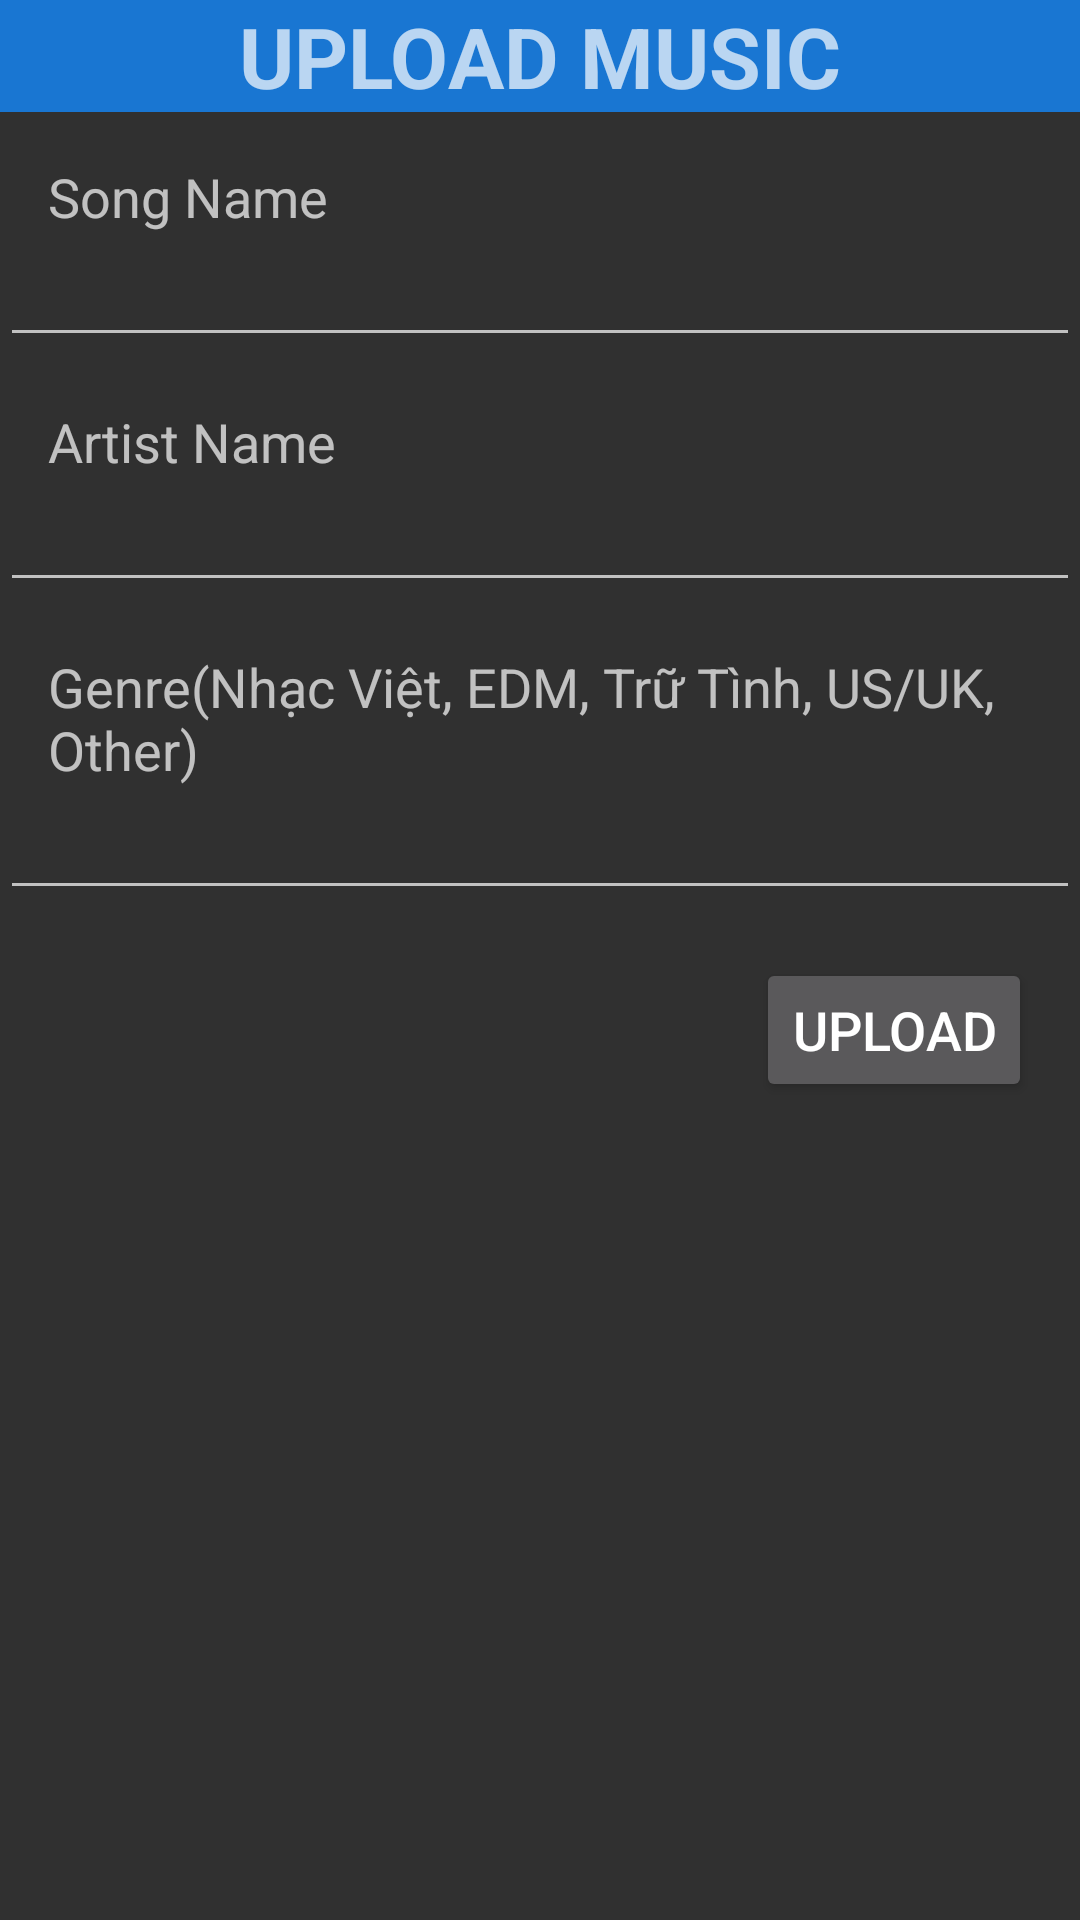

Reconstruct the res/layout file that produces this screen, plus the resources it refers to.
<!-- AndroidManifest.xml: application theme Theme.Design.NoActionBar -->
<!-- res/layout/upload_music.xml -->
<LinearLayout xmlns:android="http://schemas.android.com/apk/res/android"
    xmlns:tools="http://schemas.android.com/tools"
    android:orientation="vertical"
    android:layout_width="match_parent"
    android:layout_height="match_parent">
    <LinearLayout
        android:layout_width="match_parent"
        android:layout_height="wrap_content"
        android:orientation="vertical"
        android:background="@color/colorPrimaryDark">
        <TextView
            android:layout_width="wrap_content"
            android:layout_height="wrap_content"
            android:layout_gravity="center"
            android:text="UPLOAD MUSIC"
            android:textStyle="bold"
            android:textSize="28sp" />
    </LinearLayout>


    <TextView
        android:layout_width="wrap_content"
        android:layout_height="wrap_content"
        android:text="Song Name"
        android:textSize="18sp"
        android:layout_marginTop="16dp"
        android:layout_marginStart="16dp"/>

    <EditText
        android:id="@+id/song_name_input"
        android:layout_width="match_parent"
        android:layout_height="wrap_content"
        android:inputType="text"
        tools:ignore="SpeakableTextPresentCheck,TouchTargetSizeCheck" />

    <TextView
        android:layout_width="wrap_content"
        android:layout_height="wrap_content"
        android:text="Artist Name"
        android:textSize="18sp"
        android:layout_marginTop="16dp"
        android:layout_marginStart="16dp"/>

    <EditText
        android:id="@+id/artist_name_input"
        android:layout_width="match_parent"
        android:layout_height="wrap_content"
        android:inputType="text"
        tools:ignore="SpeakableTextPresentCheck,TouchTargetSizeCheck" />
    <TextView
        android:layout_width="wrap_content"
        android:layout_height="wrap_content"
        android:text="Genre(Nhạc Việt, EDM, Trữ Tình, US/UK, Other)"
        android:textSize="18sp"
        android:layout_marginTop="16dp"
        android:layout_marginStart="16dp"/>
    <EditText
        android:id="@+id/genre_input"
        android:layout_width="match_parent"
        android:layout_height="wrap_content"
        android:inputType="text"
        tools:ignore="SpeakableTextPresentCheck,TouchTargetSizeCheck" />
    <Button
        android:id="@+id/upload"
        android:layout_width="wrap_content"
        android:layout_height="wrap_content"
        android:text="Upload"
        android:layout_marginTop="16dp"
        android:layout_marginEnd="16dp"
        android:gravity="center"
        android:textSize="18sp"
        android:layout_gravity="end"/>


</LinearLayout>
<!-- resources referenced by this layout -->
<resources>
  <color name="colorPrimaryDark">#1976D2</color>
</resources>
